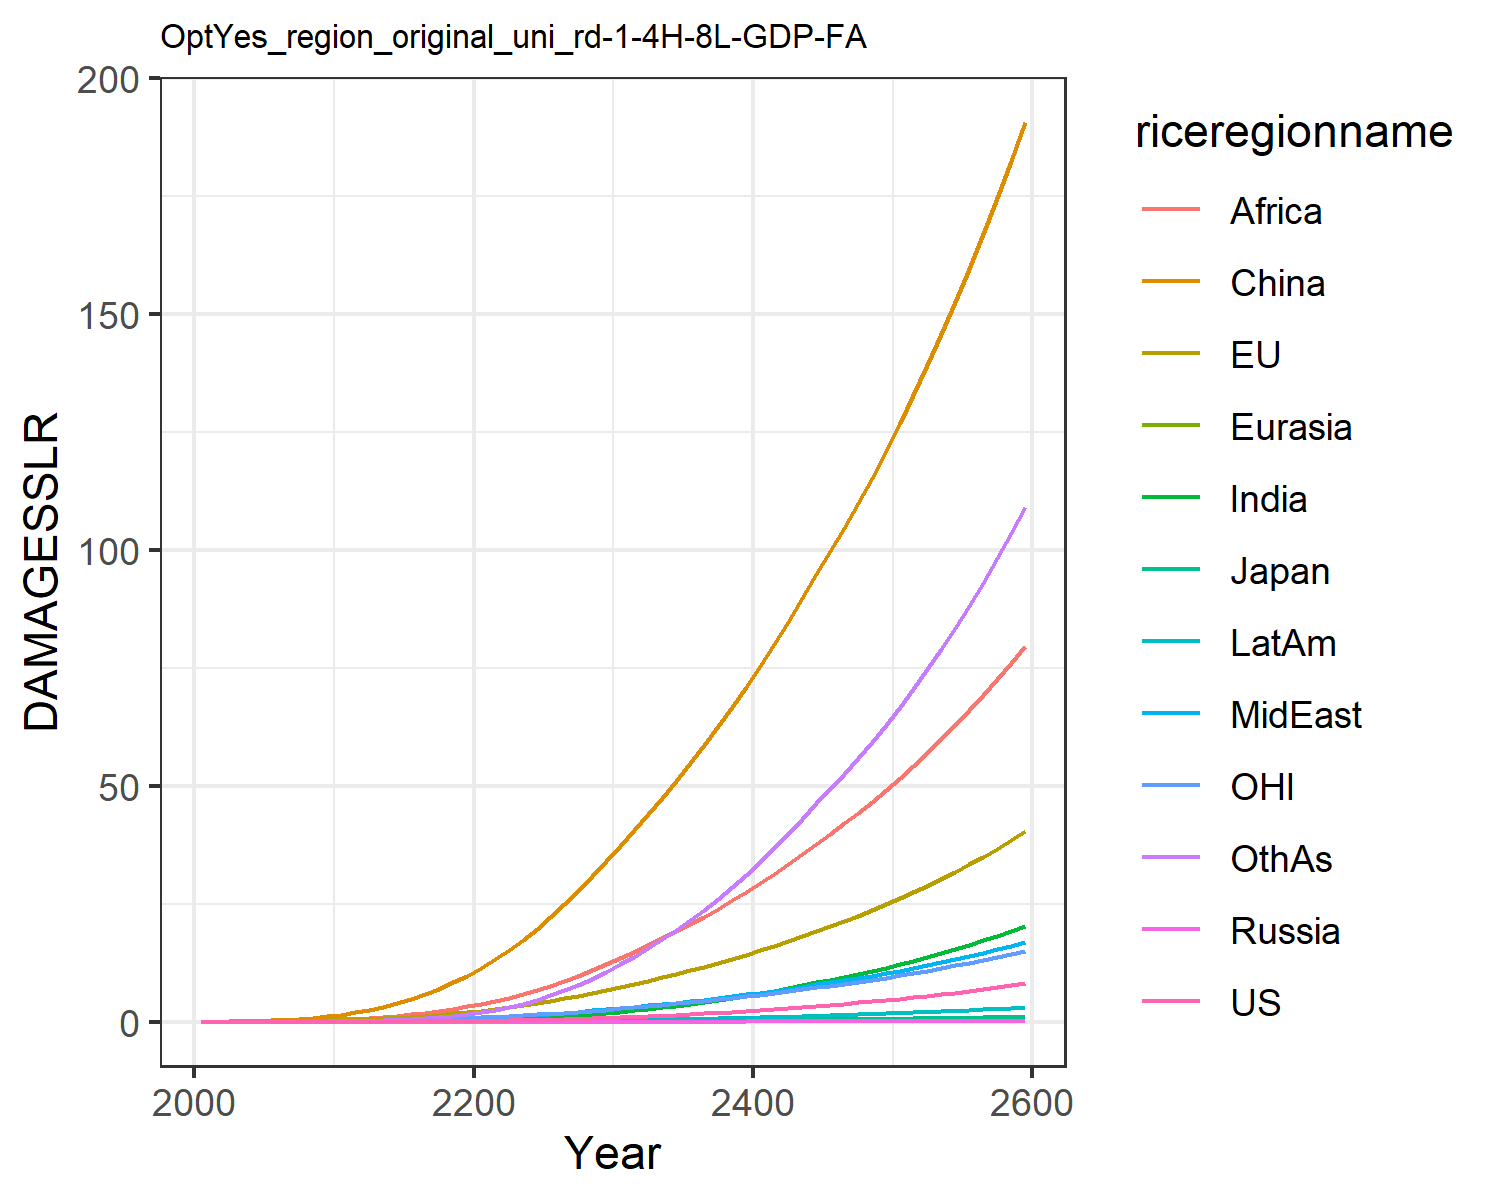

The data file committed next to this chart (first rows):
0.0, 0.0, 0.0, 0.0, 0.0, 0.0, 0.0, 0.0, 0.0, 0.0, 0.0, 0.0
0.0001209, 0.01799, 0.0005782, 2.822670147321079e-6, 2.953692180281773e-5, 0.03396, 3.473030891534965e-5, 0.001938, 0.002097, 1.4944803394970092e-5, 0.007629, 0.0001533
0.0002354, 0.02874, 0.0008394, 5.239896139619099e-6, 5.3168888221411274e-5, 0.0697, 9.241491489426937e-5, 0.003969, 0.005178, 3.4287945640031685e-5, 0.01255, 0.000403
0.0004944, 0.04668, 0.001241, 1.0308854043649212e-5, 9.664654660467322e-5, 0.1259, 0.0002462, 0.007876, 0.01236, 8.19300114856498e-5, 0.02064, 0.001121
0.0009444, 0.07089, 0.001678, 1.8641823209617372e-5, 0.000162, 0.2068, 0.0005758, 0.01419, 0.02643, 0.0001733, 0.03134, 0.002735
0.001667, 0.1017, 0.002242, 3.1683174241343794e-5, 0.0002543, 0.3159, 0.001197, 0.02336, 0.05009, 0.0003307, 0.04457, 0.005898
0.002761, 0.1395, 0.002984, 5.106894140359104e-5, 0.0003799, 0.4604, 0.002267, 0.03601, 0.08603, 0.0005853, 0.06032, 0.01155
0.004366, 0.1853, 0.003879, 7.841480535488268e-5, 0.0005447, 0.6458, 0.004028, 0.05341, 0.14, 0.00098, 0.07907, 0.02117
0.00665, 0.2398, 0.004916, 0.0001154, 0.0007544, 0.8758, 0.006792, 0.07688, 0.2191, 0.001567, 0.1011, 0.0368
0.009803, 0.3033, 0.006097, 0.0001636, 0.001013, 1.153, 0.01094, 0.1078, 0.3311, 0.002405, 0.1264, 0.06101
0.014, 0.3814, 0.007588, 0.000231, 0.001348, 1.506, 0.01691, 0.1445, 0.4719, 0.003566, 0.1575, 0.09621
0.01935, 0.479, 0.009527, 0.0003278, 0.001784, 1.969, 0.02518, 0.1842, 0.6327, 0.005122, 0.1964, 0.1449
0.02639, 0.5981, 0.01196, 0.0004595, 0.002331, 2.514, 0.03631, 0.2308, 0.82, 0.007191, 0.2437, 0.2092
0.03505, 0.7329, 0.01474, 0.0006262, 0.002978, 3.146, 0.05071, 0.2834, 1.038, 0.009798, 0.297, 0.2924
0.0454, 0.8823, 0.01784, 0.0008314, 0.003726, 3.874, 0.06881, 0.3414, 1.287, 0.01299, 0.3559, 0.398
0.06021, 1.07, 0.02178, 0.001129, 0.004682, 4.798, 0.09514, 0.4138, 1.6, 0.01757, 0.4298, 0.5521
0.07822, 1.281, 0.02623, 0.001498, 0.005782, 5.848, 0.1281, 0.4939, 1.953, 0.02321, 0.5121, 0.746
0.0998, 1.514, 0.03123, 0.001949, 0.007036, 7.028, 0.1686, 0.5817, 2.343, 0.03001, 0.6033, 0.9847
0.1254, 1.771, 0.0368, 0.002494, 0.008448, 8.34, 0.2173, 0.6773, 2.77, 0.03811, 0.7036, 1.273
0.1555, 2.054, 0.04299, 0.003144, 0.01003, 9.788, 0.2752, 0.7807, 3.231, 0.04761, 0.8135, 1.615
0.1904, 2.365, 0.04986, 0.003909, 0.0118, 11.4, 0.3451, 0.8967, 3.748, 0.05895, 0.9339, 2.028
0.2306, 2.707, 0.05749, 0.004799, 0.0138, 13.19, 0.4302, 1.03, 4.338, 0.0726, 1.066, 2.531
0.2769, 3.081, 0.06592, 0.005831, 0.01602, 15.16, 0.5318, 1.178, 5.029, 0.08871, 1.209, 3.128
0.3298, 3.489, 0.0752, 0.007022, 0.01847, 17.31, 0.6511, 1.341, 5.807, 0.1075, 1.365, 3.827
0.3902, 3.932, 0.0854, 0.00839, 0.02117, 19.64, 0.79, 1.52, 6.669, 0.1293, 1.534, 4.639
0.4587, 4.413, 0.09659, 0.009954, 0.02412, 22.16, 0.9505, 1.714, 7.615, 0.1543, 1.716, 5.575
0.5356, 4.929, 0.1087, 0.01172, 0.02732, 24.85, 1.133, 1.922, 8.643, 0.1827, 1.912, 6.633
0.6212, 5.483, 0.1219, 0.0137, 0.03078, 27.74, 1.339, 2.148, 9.749, 0.2146, 2.121, 7.827
0.7161, 6.079, 0.1362, 0.01589, 0.03449, 30.81, 1.569, 2.389, 10.93, 0.2501, 2.346, 9.155
0.82, 6.715, 0.1516, 0.01829, 0.03843, 34.03, 1.822, 2.644, 12.19, 0.2891, 2.586, 10.61
0.9312, 7.371, 0.1676, 0.02086, 0.04254, 37.33, 2.094, 2.908, 13.49, 0.331, 2.832, 12.17
1.048, 8.032, 0.1839, 0.02356, 0.04674, 40.64, 2.384, 3.179, 14.82, 0.3752, 3.081, 13.82
1.172, 8.709, 0.2008, 0.02644, 0.0511, 44.02, 2.693, 3.458, 16.2, 0.4221, 3.335, 15.57
1.303, 9.409, 0.2184, 0.02949, 0.05563, 47.51, 3.022, 3.749, 17.64, 0.4721, 3.598, 17.42
1.442, 10.13, 0.2368, 0.03274, 0.06036, 51.1, 3.374, 4.052, 19.13, 0.5253, 3.87, 19.39
1.589, 10.89, 0.256, 0.0362, 0.0653, 54.81, 3.748, 4.367, 20.67, 0.5819, 4.152, 21.48
1.745, 11.67, 0.2761, 0.03987, 0.07045, 58.65, 4.146, 4.696, 22.28, 0.6421, 4.445, 23.69
1.911, 12.49, 0.2971, 0.04377, 0.07583, 62.62, 4.568, 5.039, 23.96, 0.7061, 4.75, 26.03
2.087, 13.34, 0.3192, 0.04791, 0.08145, 66.74, 5.017, 5.396, 25.7, 0.7741, 5.067, 28.5
2.273, 14.22, 0.3424, 0.05231, 0.08732, 71.01, 5.493, 5.77, 27.51, 0.8462, 5.398, 31.1
2.471, 15.15, 0.3667, 0.05698, 0.09346, 75.43, 5.998, 6.161, 29.4, 0.9227, 5.743, 33.85
2.681, 16.11, 0.3922, 0.06193, 0.09987, 80.02, 6.533, 6.568, 31.36, 1.004, 6.103, 36.75
2.903, 17.12, 0.419, 0.06717, 0.1066, 84.78, 7.1, 6.995, 33.41, 1.09, 6.478, 39.8
3.138, 18.17, 0.4471, 0.07274, 0.1136, 89.72, 7.7, 7.44, 35.54, 1.181, 6.87, 43.02
3.387, 19.27, 0.4767, 0.07864, 0.1209, 94.84, 8.336, 7.906, 37.75, 1.278, 7.278, 46.41
3.607, 20.3, 0.5039, 0.08384, 0.1278, 99.65, 8.898, 8.342, 39.84, 1.363, 7.66, 49.41
3.837, 21.37, 0.5323, 0.0893, 0.135, 104.7, 9.488, 8.797, 42.01, 1.453, 8.059, 52.55
4.079, 22.49, 0.5621, 0.09504, 0.1425, 109.9, 10.11, 9.272, 44.26, 1.547, 8.475, 55.84
4.333, 23.66, 0.5932, 0.1011, 0.1503, 115.3, 10.76, 9.767, 46.61, 1.646, 8.909, 59.28
4.6, 24.87, 0.6257, 0.1074, 0.1585, 120.9, 11.44, 10.28, 49.06, 1.75, 9.362, 62.87
4.88, 26.14, 0.6597, 0.1141, 0.167, 126.8, 12.15, 10.82, 51.6, 1.859, 9.833, 66.64
5.175, 27.47, 0.6953, 0.121, 0.1759, 132.8, 12.9, 11.39, 54.25, 1.973, 10.32, 70.57
5.484, 28.85, 0.7325, 0.1284, 0.1851, 139.1, 13.69, 11.97, 57, 2.093, 10.84, 74.68
5.808, 30.29, 0.7714, 0.1361, 0.1948, 145.7, 14.51, 12.58, 59.86, 2.219, 11.37, 78.97
6.148, 31.79, 0.8121, 0.1441, 0.2049, 152.5, 15.37, 13.22, 62.85, 2.352, 11.93, 83.46
6.506, 33.35, 0.8547, 0.1526, 0.2154, 159.5, 16.28, 13.89, 65.95, 2.49, 12.51, 88.15
6.88, 34.98, 0.8992, 0.1615, 0.2264, 166.9, 17.23, 14.59, 69.19, 2.636, 13.11, 93.04
7.273, 36.68, 0.9457, 0.1708, 0.2379, 174.5, 18.22, 15.31, 72.55, 2.789, 13.74, 98.16
7.685, 38.46, 0.9944, 0.1806, 0.2499, 182.4, 19.26, 16.07, 76.06, 2.949, 14.4, 103.5
8.117, 40.31, 1.045, 0.1909, 0.2624, 190.6, 20.35, 16.86, 79.71, 3.117, 15.08, 109.1
